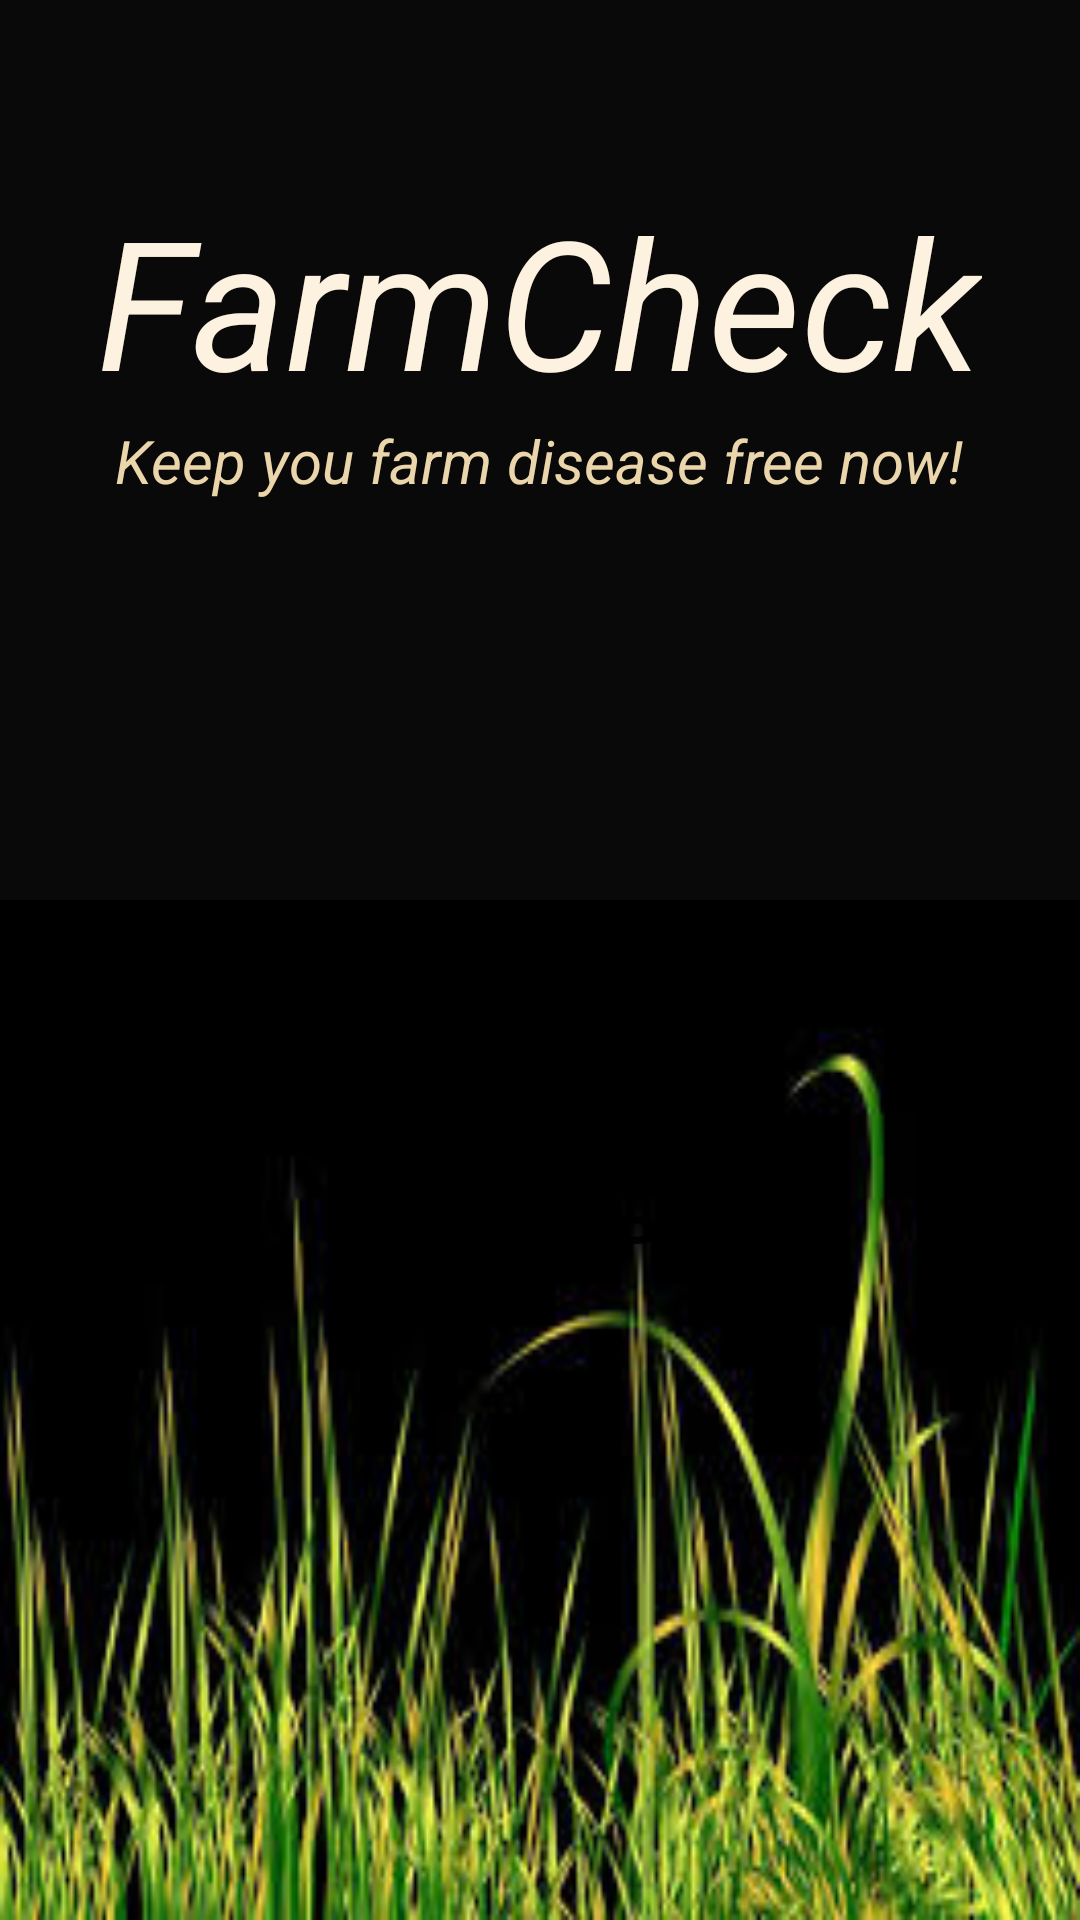

The Android layout XML behind this screen, and the referenced resources:
<!-- AndroidManifest.xml: activity theme SplashTheme -->
<!-- res/layout/activity_main.xml -->
<?xml version="1.0" encoding="utf-8"?>
<LinearLayout xmlns:android="http://schemas.android.com/apk/res/android"
    xmlns:app="http://schemas.android.com/apk/res-auto"
    xmlns:tools="http://schemas.android.com/tools"
    android:layout_width="match_parent"
    android:layout_height="match_parent"
    tools:context="com.dnerd.dipty.farmcheck.MainActivity"
    android:orientation="vertical"
    android:background="#FF0A0909">

    <LinearLayout
        android:id="@+id/mainLinearLayout1"
        android:layout_width="match_parent"
        android:layout_height="300dp"
        android:orientation="vertical">

        <TextView
            android:id="@+id/mainTextViewAppName"
            android:layout_width="wrap_content"
            android:layout_height="wrap_content"
            android:text="@string/app_name"
            android:layout_gravity="center"
            android:textStyle="italic"
            android:textSize="60sp"
            android:layout_marginTop="60dp"
            android:textColor="@color/lightorange"/>
        <TextView
            android:id="@+id/mainTextViewWelcomeMsg"
            android:layout_width="wrap_content"
            android:layout_height="wrap_content"
            android:text="@string/welcomeText"
            android:layout_gravity="center"
            android:textStyle="italic"
            android:textSize="20sp"
            android:layout_marginTop="0dp"
            android:textColor="@color/lightorangedark"/>
    </LinearLayout>
    <LinearLayout
        android:id="@+id/mainLinearLayout2"
        android:layout_width="match_parent"
        android:layout_height="match_parent"
        android:orientation="vertical"
        android:background="@drawable/farm3">

        <Button
            android:id="@+id/mainLoginButton"
            android:layout_width="180dp"
            android:layout_height="wrap_content"
            android:background="@drawable/buttonshape"
            android:layout_gravity="center"
            android:text="@string/login"
            android:layout_marginTop="20dp"
            android:textStyle="bold"
            android:textSize="20sp"/>
        <Button
            android:id="@+id/mainSignUpButton"
            android:layout_width="180dp"
            android:layout_height="wrap_content"
            android:background="@drawable/buttonshape"
            android:layout_gravity="center"
            android:text="@string/signup"
            android:layout_marginTop="20dp"
            android:textStyle="bold"
            android:textSize="20sp"/>

    </LinearLayout>


</LinearLayout>
<!-- resources referenced by this layout -->
<resources>
  <color name="lightorange">#fdf2df</color>
  <color name="lightorangedark">#ebd6ab</color>
  <!-- drawable farm3: jpg bitmap (drawable, 13498 bytes) -->
  <string name="app_name">FarmCheck</string>
  <string name="login">Login</string>
  <string name="signup">Sign Up</string>
  <string name="welcomeText">Keep you farm disease free now!</string>
  <style name="SplashTheme" parent="Theme.AppCompat.Light.NoActionBar">
          <item name="colorPrimaryDark">@color/colorPrimaryDark</item>
      </style>
  <color name="colorPrimaryDark">#101010</color>
</resources>
